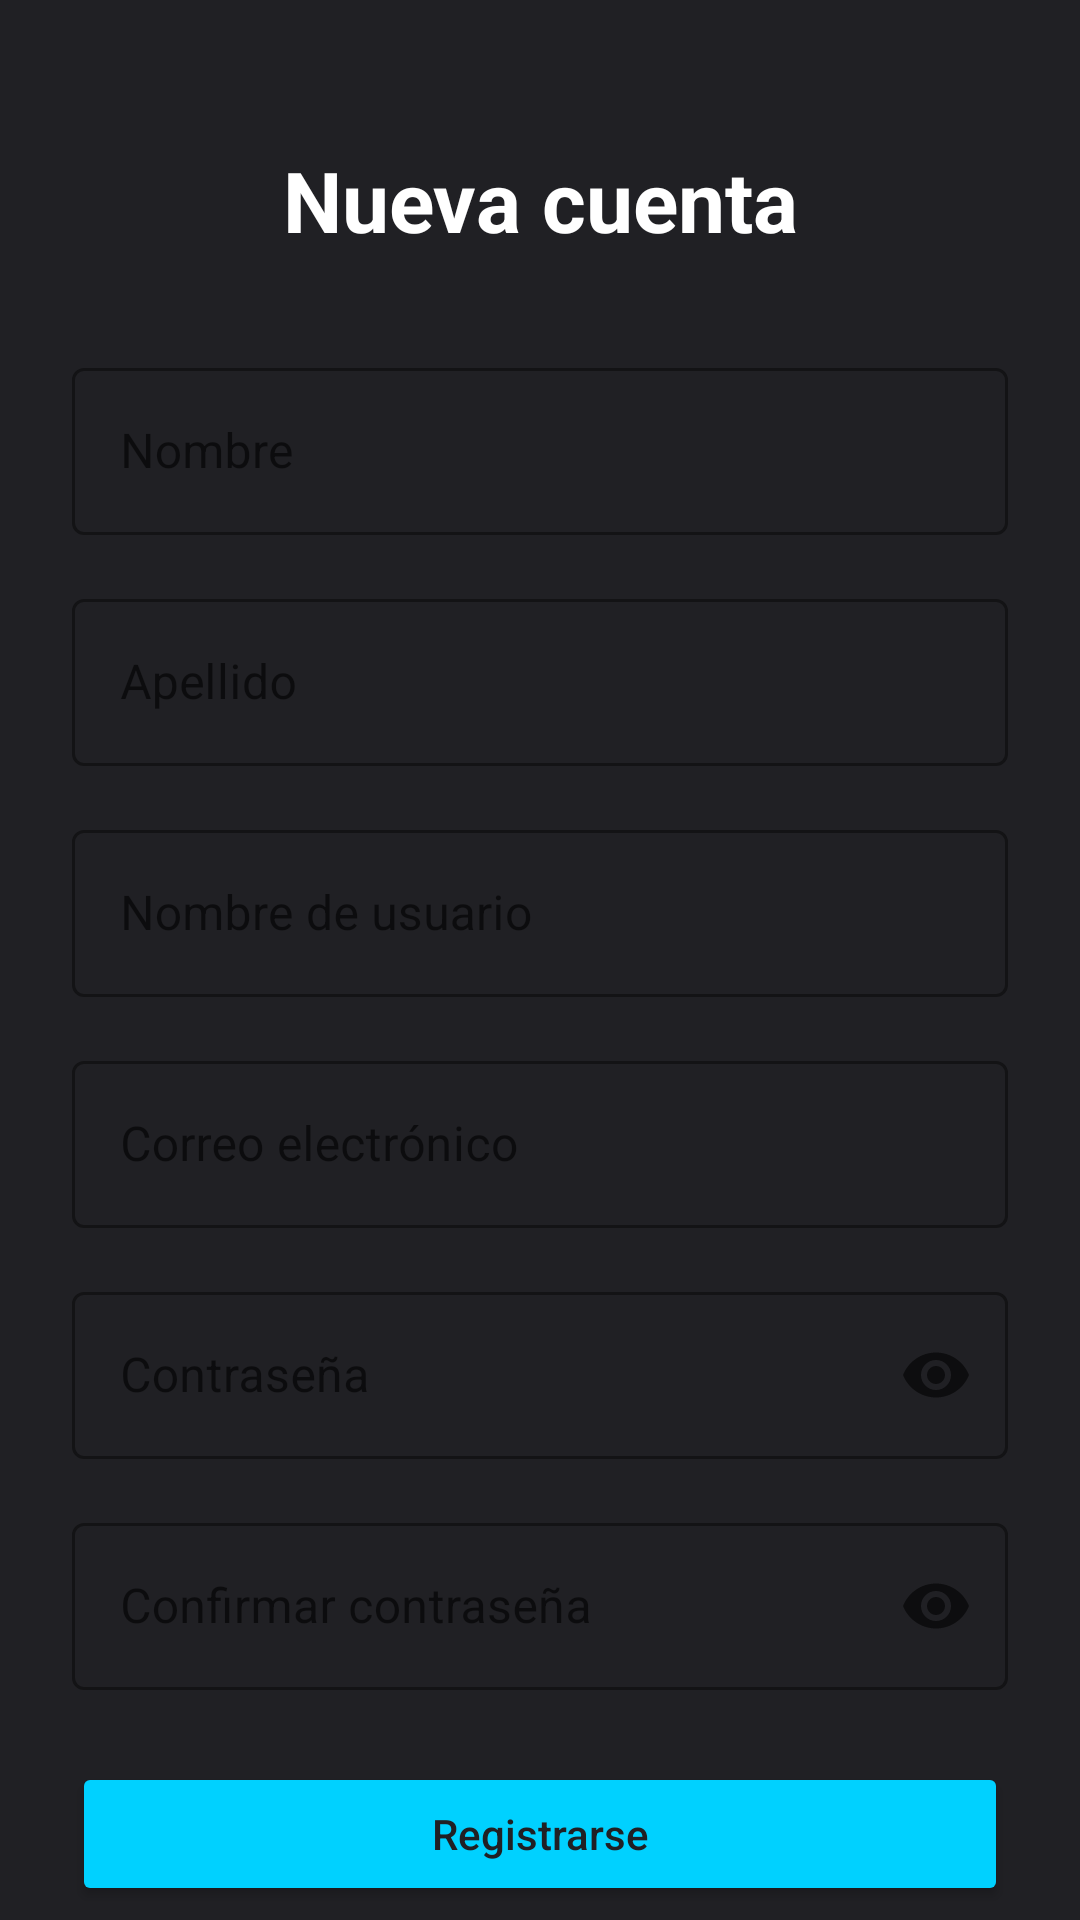

Layout XML and referenced resources for this Android screen:
<!-- AndroidManifest.xml: application theme AppTheme -->
<!-- res/layout/activity_signup.xml -->
<?xml version="1.0" encoding="utf-8"?>
<androidx.constraintlayout.widget.ConstraintLayout
    xmlns:android="http://schemas.android.com/apk/res/android"
    xmlns:app="http://schemas.android.com/apk/res-auto"
    android:id="@+id/main"
    android:layout_width="match_parent"
    android:layout_height="match_parent"
    android:background="@color/bg_dark">

    
    <TextView
        android:id="@+id/tvSignupTitle"
        android:layout_width="wrap_content"
        android:layout_height="wrap_content"
        android:text="Nueva cuenta"
        android:textColor="@color/text_white"
        android:textSize="28sp"
        android:textStyle="bold"
        android:layout_marginTop="48dp"
        app:layout_constraintTop_toTopOf="parent"
        app:layout_constraintStart_toStartOf="parent"
        app:layout_constraintEnd_toEndOf="parent" />

    
    <com.google.android.material.textfield.TextInputLayout
        android:id="@+id/tilName"
        style="@style/Widget.MaterialComponents.TextInputLayout.OutlinedBox"
        android:layout_width="0dp"
        android:layout_height="wrap_content"
        android:hint="Nombre"
        android:layout_marginTop="32dp"
        android:layout_marginStart="24dp"
        android:layout_marginEnd="24dp"
        android:theme="@style/ThemeOverlay.MaterialComponents.TextInputEditText"
        app:boxStrokeColor="@color/bg_gray"
        app:layout_constraintTop_toBottomOf="@id/tvSignupTitle"
        app:layout_constraintStart_toStartOf="parent"
        app:layout_constraintEnd_toEndOf="parent">

        <com.google.android.material.textfield.TextInputEditText
            android:id="@+id/etName"
            android:layout_width="match_parent"
            android:layout_height="wrap_content"
            android:inputType="textPersonName"
            android:textColor="@color/text_white" />
    </com.google.android.material.textfield.TextInputLayout>

    
    <com.google.android.material.textfield.TextInputLayout
        android:id="@+id/tilLastName"
        style="@style/Widget.MaterialComponents.TextInputLayout.OutlinedBox"
        android:layout_width="0dp"
        android:layout_height="wrap_content"
        android:hint="Apellido"
        android:layout_marginTop="16dp"
        android:theme="@style/ThemeOverlay.MaterialComponents.TextInputEditText"
        app:boxStrokeColor="@color/bg_gray"
        app:layout_constraintTop_toBottomOf="@id/tilName"
        app:layout_constraintStart_toStartOf="@id/tilName"
        app:layout_constraintEnd_toEndOf="@id/tilName">

        <com.google.android.material.textfield.TextInputEditText
            android:id="@+id/etLastName"
            android:layout_width="match_parent"
            android:layout_height="wrap_content"
            android:inputType="textPersonName"
            android:textColor="@color/text_white" />
    </com.google.android.material.textfield.TextInputLayout>

    
    <com.google.android.material.textfield.TextInputLayout
        android:id="@+id/tilUsername"
        style="@style/Widget.MaterialComponents.TextInputLayout.OutlinedBox"
        android:layout_width="0dp"
        android:layout_height="wrap_content"
        android:hint="Nombre de usuario"
        android:layout_marginTop="16dp"
        android:theme="@style/ThemeOverlay.MaterialComponents.TextInputEditText"
        app:boxStrokeColor="@color/bg_gray"
        app:layout_constraintTop_toBottomOf="@id/tilLastName"
        app:layout_constraintStart_toStartOf="@id/tilLastName"
        app:layout_constraintEnd_toEndOf="@id/tilLastName">

        <com.google.android.material.textfield.TextInputEditText
            android:id="@+id/etUsername"
            android:layout_width="match_parent"
            android:layout_height="wrap_content"
            android:inputType="text"
            android:textColor="@color/text_white" />
    </com.google.android.material.textfield.TextInputLayout>


    
    <com.google.android.material.textfield.TextInputLayout
        android:id="@+id/tilEmail"
        style="@style/Widget.MaterialComponents.TextInputLayout.OutlinedBox"
        android:layout_width="0dp"
        android:layout_height="wrap_content"
        android:hint="Correo electrónico"
        android:layout_marginTop="16dp"
        android:theme="@style/ThemeOverlay.MaterialComponents.TextInputEditText"
        app:boxStrokeColor="@color/bg_gray"
        app:layout_constraintTop_toBottomOf="@id/tilUsername"
        app:layout_constraintStart_toStartOf="@id/tilLastName"
        app:layout_constraintEnd_toEndOf="@id/tilLastName">

        <com.google.android.material.textfield.TextInputEditText
            android:id="@+id/etEmail"
            android:layout_width="match_parent"
            android:layout_height="wrap_content"
            android:inputType="textEmailAddress"
            android:textColor="@color/text_white" />
    </com.google.android.material.textfield.TextInputLayout>

    
    <com.google.android.material.textfield.TextInputLayout
        android:id="@+id/tilPassword"
        style="@style/Widget.MaterialComponents.TextInputLayout.OutlinedBox"
        android:layout_width="0dp"
        android:layout_height="wrap_content"
        android:hint="Contraseña"
        android:layout_marginTop="16dp"
        android:theme="@style/ThemeOverlay.MaterialComponents.TextInputEditText"
        app:boxStrokeColor="@color/bg_gray"
        app:endIconMode="password_toggle"
        app:layout_constraintTop_toBottomOf="@id/tilEmail"
        app:layout_constraintStart_toStartOf="@id/tilEmail"
        app:layout_constraintEnd_toEndOf="@id/tilEmail">

        <com.google.android.material.textfield.TextInputEditText
            android:id="@+id/etPassword"
            android:layout_width="match_parent"
            android:layout_height="wrap_content"
            android:inputType="textPassword"
            android:textColor="@color/text_white" />
    </com.google.android.material.textfield.TextInputLayout>

    
    <com.google.android.material.textfield.TextInputLayout
        android:id="@+id/tilConfirmPassword"
        style="@style/Widget.MaterialComponents.TextInputLayout.OutlinedBox"
        android:layout_width="0dp"
        android:layout_height="wrap_content"
        android:hint="Confirmar contraseña"
        android:layout_marginTop="16dp"
        android:theme="@style/ThemeOverlay.MaterialComponents.TextInputEditText"
        app:boxStrokeColor="@color/bg_gray"
        app:endIconMode="password_toggle"
        app:layout_constraintTop_toBottomOf="@id/tilPassword"
        app:layout_constraintStart_toStartOf="@id/tilPassword"
        app:layout_constraintEnd_toEndOf="@id/tilPassword">

        <com.google.android.material.textfield.TextInputEditText
            android:id="@+id/etConfirmPassword"
            android:layout_width="match_parent"
            android:layout_height="wrap_content"
            android:inputType="textPassword"
            android:textColor="@color/text_white" />
    </com.google.android.material.textfield.TextInputLayout>

    
    <Button
        android:id="@+id/btnSignup"
        android:layout_width="0dp"
        android:layout_height="wrap_content"
        android:layout_marginTop="24dp"
        android:text="Registrarse"
        android:textColor="@color/bg_dark"
        android:backgroundTint="@color/accent_blue"
        android:textAllCaps="false"
        app:layout_constraintTop_toBottomOf="@id/tilConfirmPassword"
        app:layout_constraintStart_toStartOf="@id/tilConfirmPassword"
        app:layout_constraintEnd_toEndOf="@id/tilConfirmPassword" />

    
    <TextView
        android:id="@+id/tvGoToLogin"
        android:layout_width="wrap_content"
        android:layout_height="wrap_content"
        android:text="¿Ya tienes cuenta? Inicia sesión"
        android:textColor="@color/accent_blue"
        android:textSize="14sp"
        android:layout_marginTop="16dp"
        app:layout_constraintTop_toBottomOf="@id/btnSignup"
        app:layout_constraintStart_toStartOf="@id/btnSignup"
        app:layout_constraintEnd_toEndOf="@id/btnSignup" />

</androidx.constraintlayout.widget.ConstraintLayout>
<!-- resources referenced by this layout -->
<resources>
  <color name="accent_blue">#00D1FF</color>
  <color name="bg_dark">#202024</color>
  <color name="bg_gray">#2E3338</color>
  <color name="text_white">#FFFFFF</color>
  <style name="AppTheme" parent="Theme.MaterialComponents.DayNight.NoActionBar">
          <item name="colorPrimary">@color/bg_dark</item>
          <item name="colorPrimaryVariant">@color/bg_gray</item>
          <item name="colorOnPrimary">@color/text_white</item>
          <item name="colorSecondary">@color/accent_blue</item>
          <item name="colorOnSecondary">@color/bg_dark</item>
      </style>
</resources>
